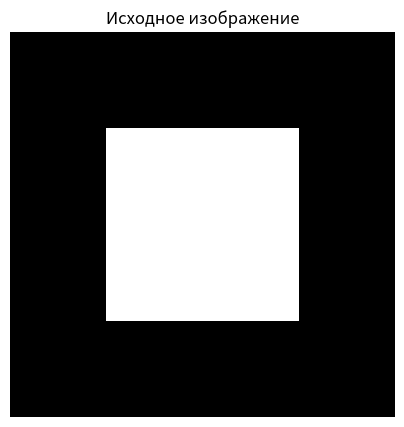
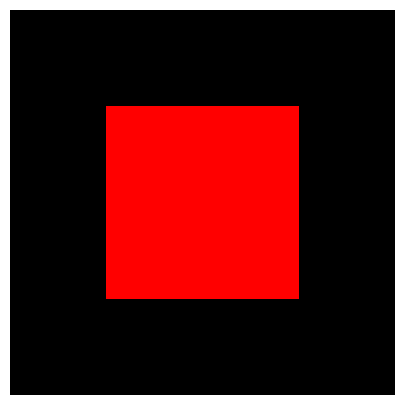
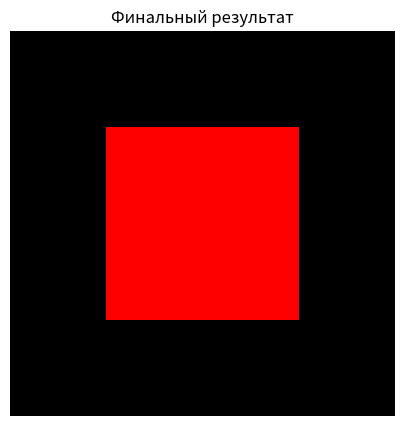

Write the Python code that produced these figures, in order.
import numpy as np
import matplotlib.pyplot as plt
import time

def flood_fill_with_visual(image, x, y, target_color, new_color, delay=0.3):
    #рекурсивный алгоритм
    height, width = image.shape[:2] #берем только ширину и высоту
    if x < 0 or x >= width or y < 0 or y >= height:
        return
    current_color = image[y, x] #получаем цвет
    if not np.array_equal(current_color, target_color) or np.array_equal(current_color, new_color): #если текущий цвет не равен целевому
        return #если текущий цвет уже равен новому цвету
    image[y, x] = new_color

    #визуализация
    plt.imshow(image)
    plt.axis('off')
    plt.draw()
    plt.pause(delay)
    #рекурсия
    flood_fill_with_visual(image, x + 1, y, target_color, new_color, delay)
    flood_fill_with_visual(image, x - 1, y, target_color, new_color, delay)
    flood_fill_with_visual(image, x, y + 1, target_color, new_color, delay)
    flood_fill_with_visual(image, x, y - 1, target_color, new_color, delay)
def create_figure(): #создаем квадрат с границами (сначала фул блэк, потом внутри маленький белый)
    img = np.zeros((8, 8, 3), dtype=np.uint8)
    img[:, :] = [0, 0, 0]
    img[2:6, 2:6] = [255, 255, 255]
    return img
def main():
    img = create_figure()
    print("Исходное изображение:")
    plt.figure(figsize=(5, 5))
    plt.imshow(img)
    plt.title("Исходное изображение")
    plt.axis('off')
    plt.show()
    #ждем перед началом заливки
    time.sleep(1)
    #создаем новое окно для анимации заливки
    print("Начинаем заливку...")
    plt.figure(figsize=(5, 5))
    #параметры заливки
    flood_fill_with_visual(img, 4, 4, np.array([255, 255, 255]), np.array([255, 0, 0]), 0.2)
    print("Заливка завершена!")
    plt.figure(figsize=(5, 5))
    plt.imshow(img)
    plt.title("Финальный результат")
    plt.axis('off')
    plt.show()

if __name__ == "__main__":
    main()